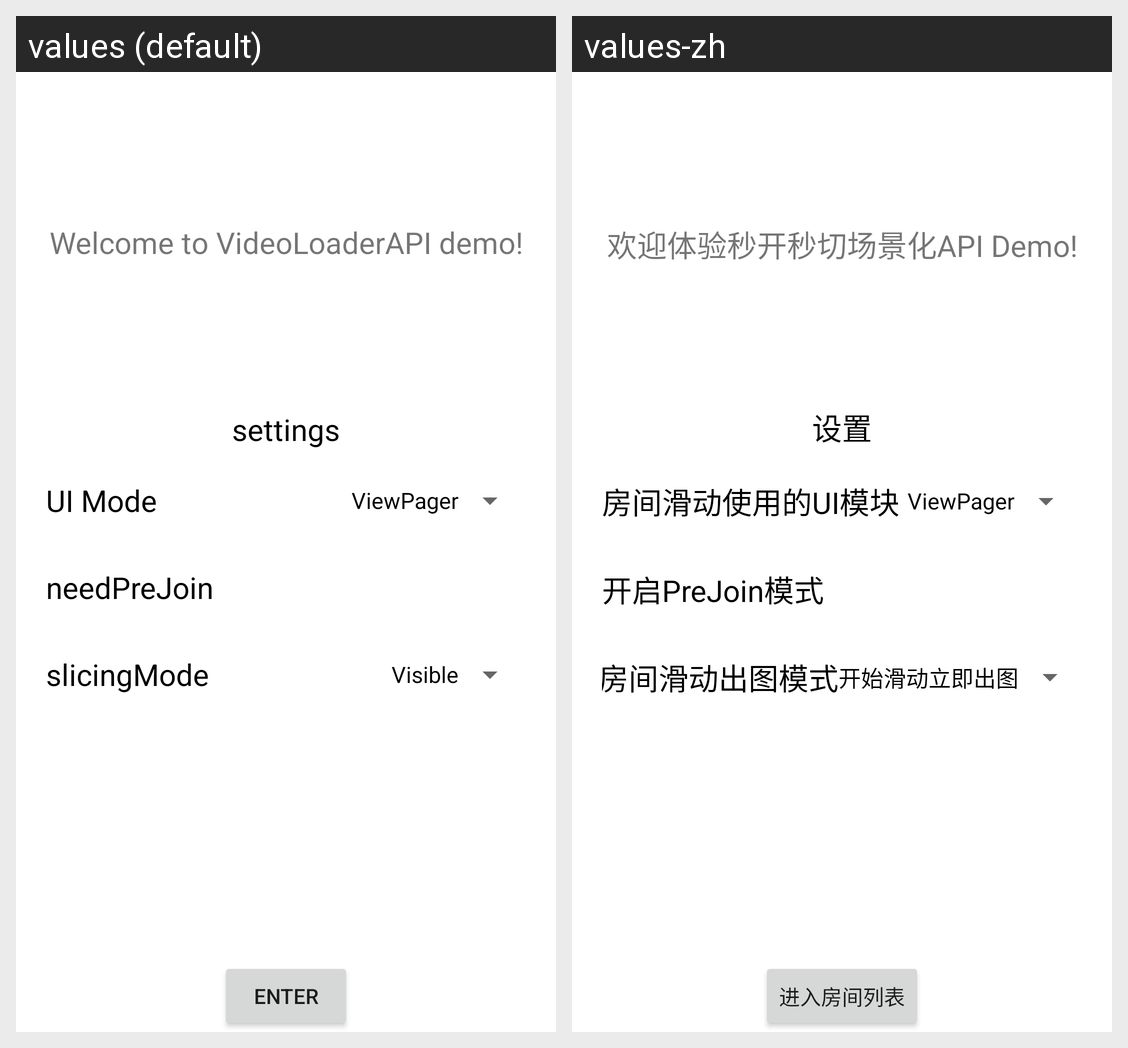

This grid shows one Android layout under two languages. Give, for every string resource on the screen, its name, the default text and each shown locale's text.
Android screen res/layout/activity_main.xml rendered under 2 locales, left to right: values (default), values-zh. Device: Nexus 5 (rendered at 1080×1920; each locale shown at half size, 540×960, under a caption strip naming it); theme Theme.VideoLoaderAPI.
Strings drawn on this screen, with the default value and each locale's value (text and hints the layout hard-codes, and strings that could not be matched under every locale, appear in the picture but are not listed):

show_welcome
  values: Welcome to VideoLoaderAPI demo!
  values-zh: 欢迎体验秒开秒切场景化API Demo!

show_settings
  values: settings
  values-zh: 设置

show_ui_mode
  values: UI Mode
  values-zh: 房间滑动使用的UI模块

show_ui_type_view_pager
  values: ViewPager
  values-zh: ViewPager

show_prejoin_mode
  values: needPreJoin
  values-zh: 开启PreJoin模式

show_slicing_mode
  values: slicingMode
  values-zh: 房间滑动出图模式

show_slicing_type_visible
  values: Visible
  values-zh: 开始滑动立即出图

show_enter_demo
  values: Enter
  values-zh: 进入房间列表
